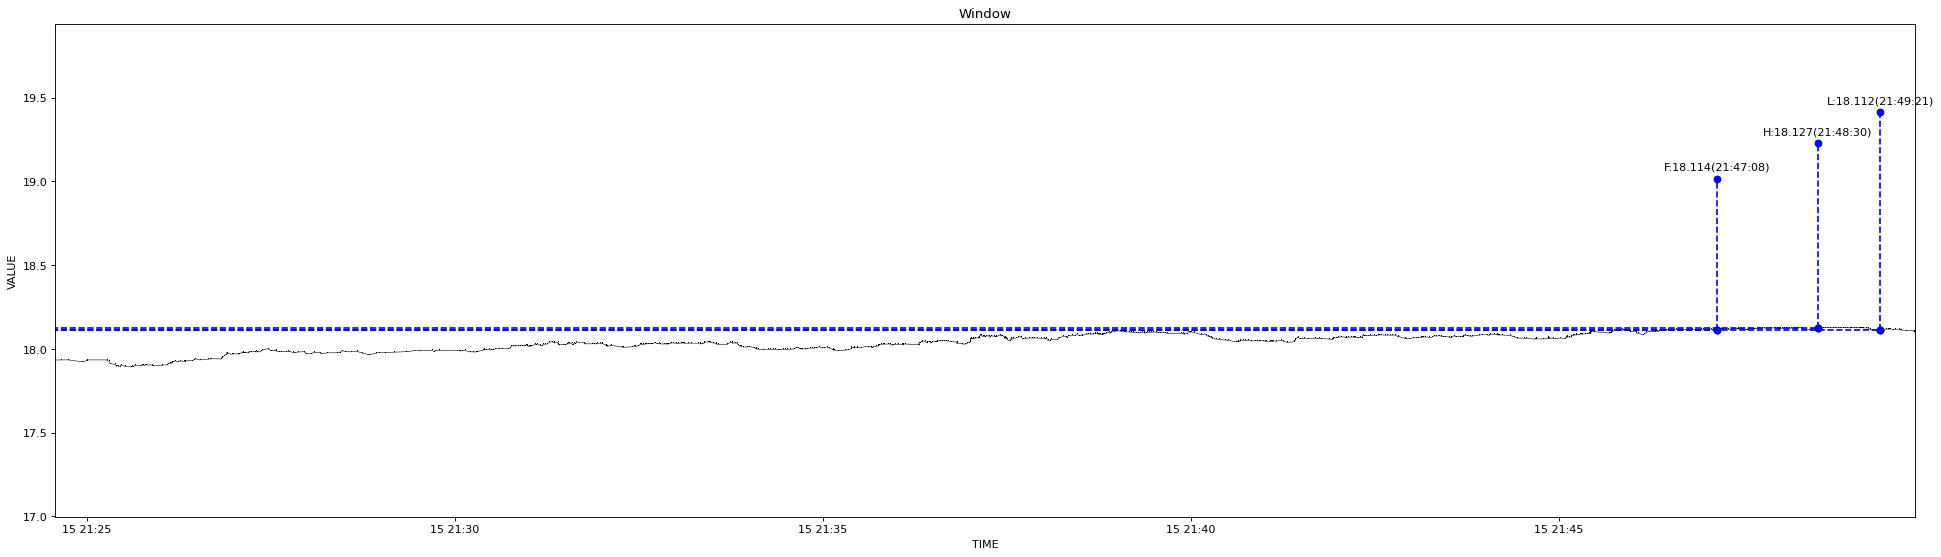

Data behind this chart, as committed beside it:
1639574674746, 17.933
1639574679801, 17.93
1639574685752, 17.93
1639574696747, 17.92
1639574700295, 17.93
1639574700751, 17.93
1639574716775, 17.93
1639574718068, 17.93
1639574719737, 17.91
1639574723798, 17.91
1639574724020, 17.9
1639574724126, 17.89
1639574724256, 17.89
1639574725014, 17.9
1639574725264, 17.9
1639574727468, 17.89
1639574728714, 17.91
1639574728831, 17.91
1639574731851, 17.89
1639574736094, 17.89
1639574737822, 17.9
1639574738027, 17.89
1639574739090, 17.9
1639574743203, 17.9
1639574745975, 17.9
1639574746330, 17.9
1639574747737, 17.9
1639574747887, 17.9
1639574748795, 17.91
1639574753861, 17.9
1639574754016, 17.9
1639574761221, 17.9
1639574765727, 17.91
1639574766841, 17.91
1639574768418, 17.91
1639574769006, 17.91
1639574769638, 17.92
1639574770306, 17.92
1639574772312, 17.93
1639574774734, 17.92
1639574776811, 17.93
1639574779867, 17.93
1639574780467, 17.92
1639574780823, 17.93
1639574786740, 17.93
1639574787015, 17.93
1639574788880, 17.94
1639574792862, 17.93
1639574799843, 17.94
1639574800428, 17.94
1639574801792, 17.94
1639574809014, 17.94
1639574810513, 17.94
1639574810627, 17.95
1639574812348, 17.96
1639574812793, 17.96
1639574813012, 17.97
1639574814029, 17.97
1639574814600, 17.97
1639574814930, 17.98
1639574818853, 17.97
... 817 more rows
